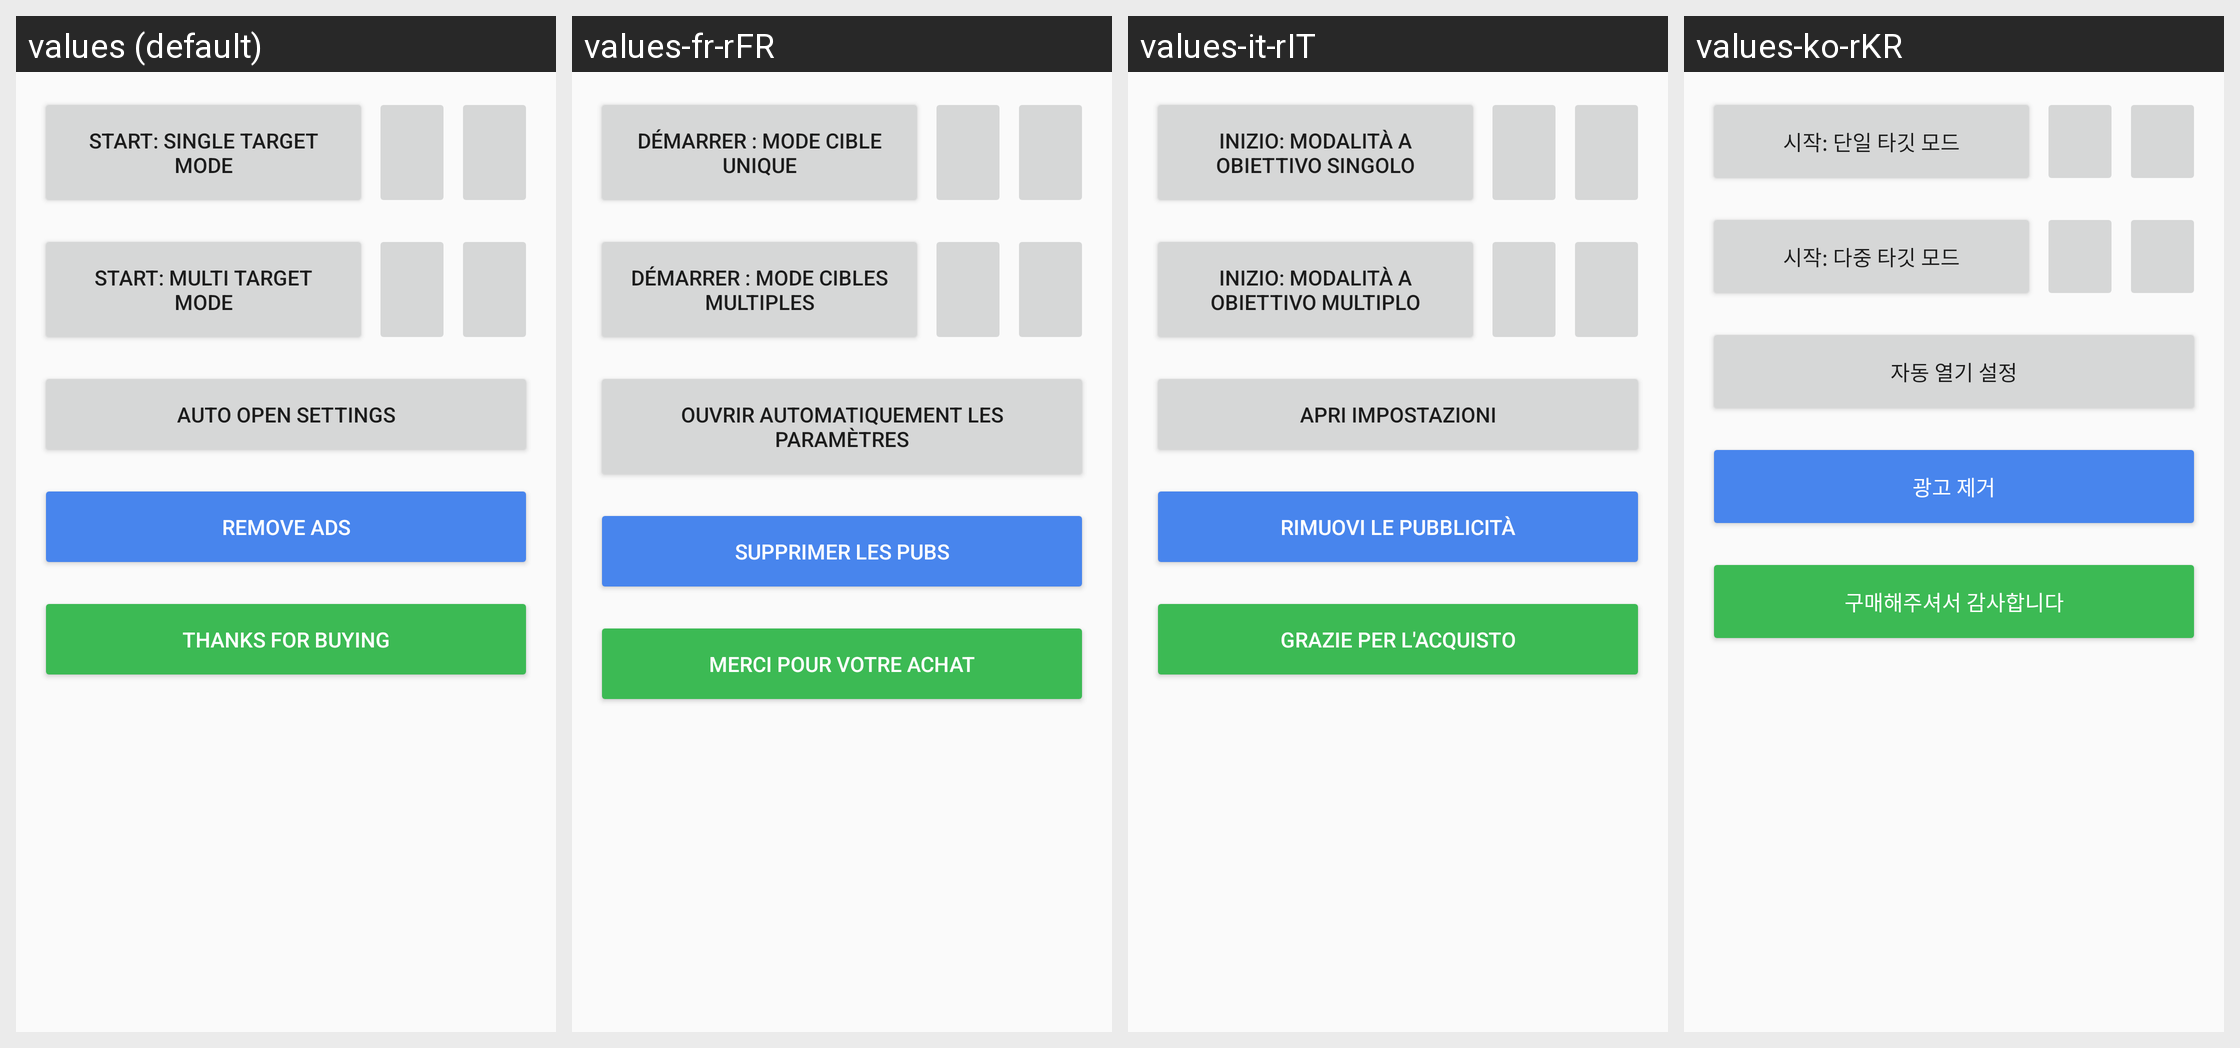

This grid shows one Android layout under several languages. Give, for every string resource on the screen, its name, the default text and each shown locale's text.
Android screen res/layout/activity_main.xml rendered under 4 locales, left to right: values (default), values-fr-rFR, values-it-rIT, values-ko-rKR. Device: Nexus 5 (rendered at 1080×1920; each locale shown at half size, 540×960, under a caption strip naming it); theme AppTheme.
Other locales in the repository, not shown: values-de-rDE, values-es, values-hu-rHU, values-id, values-ja-rJP, values-pl-rPL, values-pt-rBR, values-ru-rRU, values-sv-rSE, values-th, values-tr-rTR, values-vi, values-zh-rCN, values-zh-rTW.
Strings drawn on this screen, with the default value and each locale's value (text and hints the layout hard-codes, and strings that could not be matched under every locale, appear in the picture but are not listed):

start_single_target_mode
  values: Start: Single Target Mode
  values-fr-rFR: Démarrer : mode cible unique
  values-it-rIT: Inizio: modalità a obiettivo singolo
  values-ko-rKR: 시작: 단일 타깃 모드

start_multi_target_mode
  values: Start: Multi Target Mode
  values-fr-rFR: Démarrer : mode cibles multiples
  values-it-rIT: Inizio: modalità a obiettivo multiplo
  values-ko-rKR: 시작: 다중 타깃 모드

auto_start_settings
  values: Auto Open Settings
  values-fr-rFR: Ouvrir automatiquement les paramètres
  values-it-rIT: Apri Impostazioni
  values-ko-rKR: 자동 열기 설정

remove_ads
  values: Remove Ads
  values-fr-rFR: Supprimer les pubs
  values-it-rIT: Rimuovi le pubblicità
  values-ko-rKR: 광고 제거

thanks_for_buying
  values: Thanks For Buying
  values-fr-rFR: Merci pour votre achat
  values-it-rIT: Grazie per l'acquisto
  values-ko-rKR: 구매해주셔서 감사합니다
